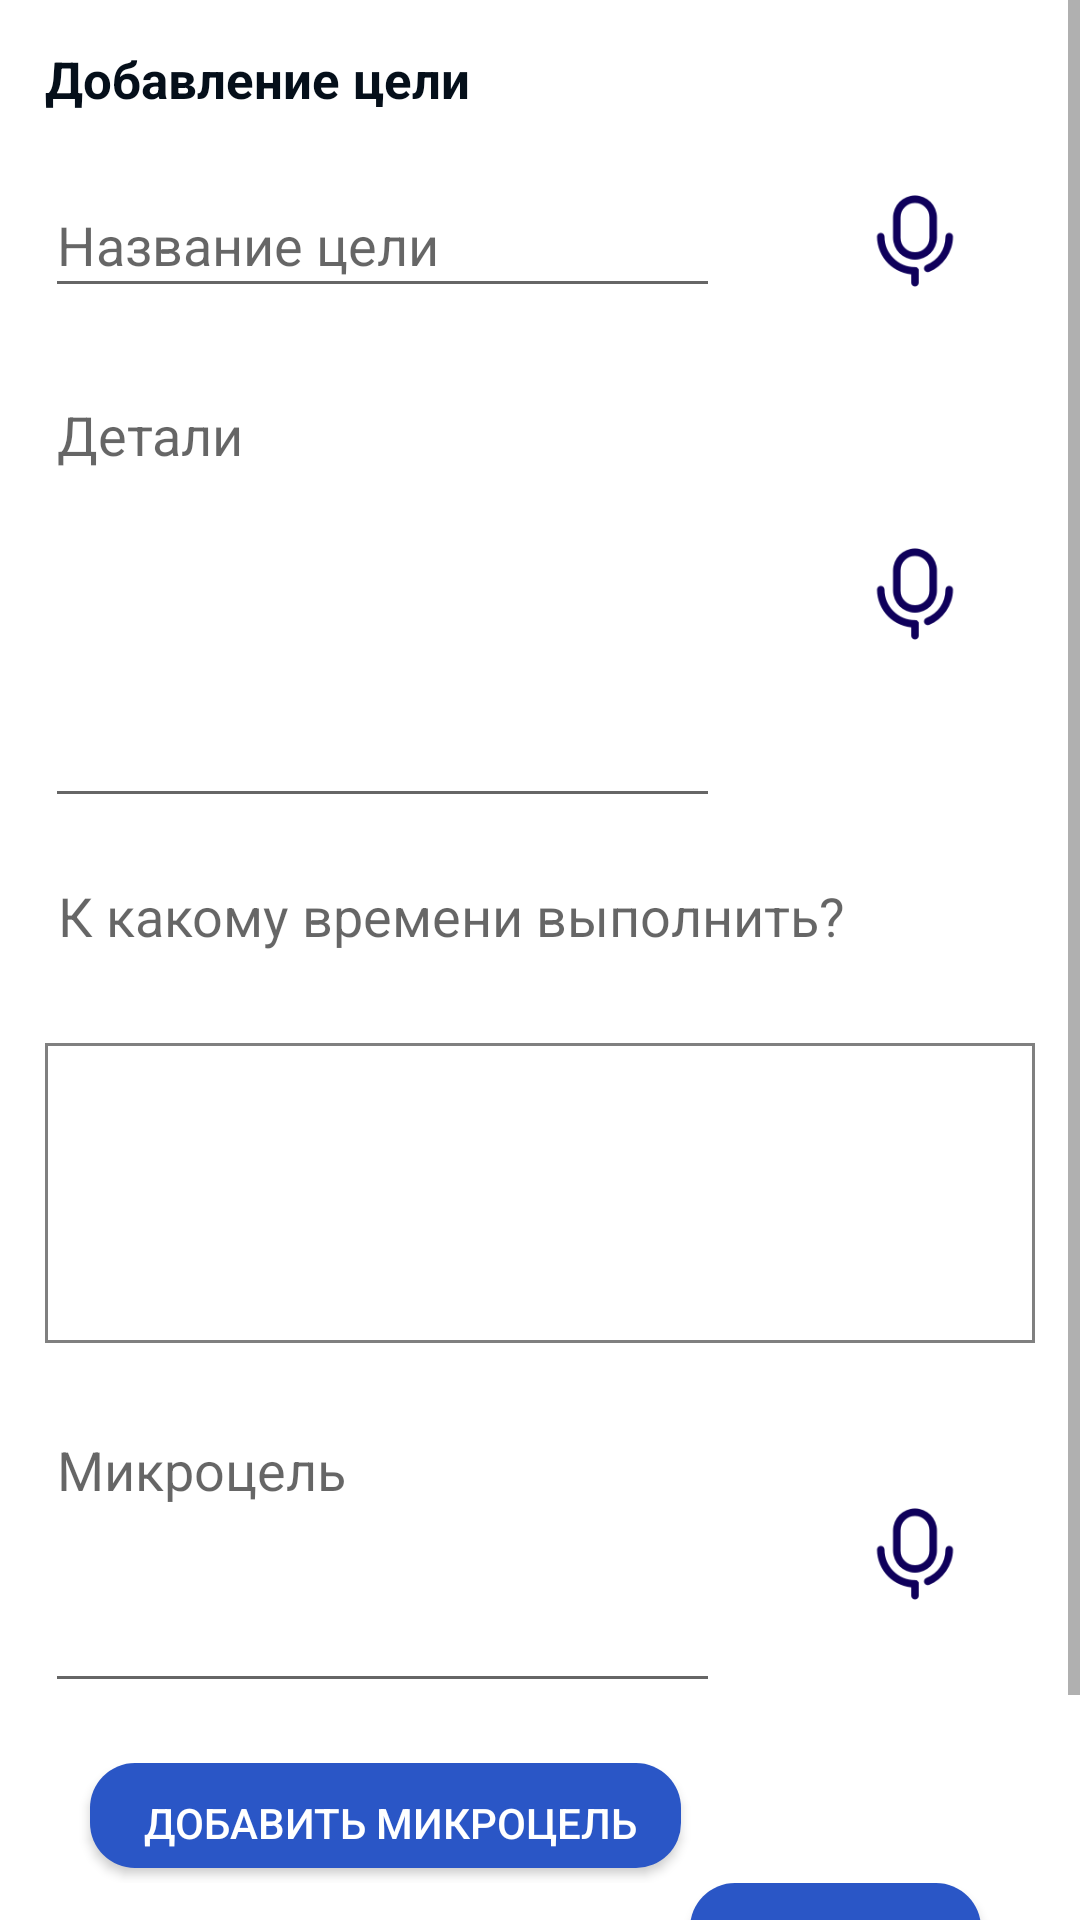

Android layout source for this screen:
<!-- AndroidManifest.xml: application theme AppTheme -->
<!-- res/layout/dialog_layout.xml -->
<?xml version="1.0" encoding="utf-8"?>
<LinearLayout xmlns:android="http://schemas.android.com/apk/res/android"
    xmlns:app="http://schemas.android.com/apk/res-auto"
    android:layout_width="match_parent"
    android:layout_height="wrap_content"
    xmlns:tools="http://schemas.android.com/tools"
    android:background="#ffffff"
    android:orientation="vertical">

    <ScrollView xmlns:android="http://schemas.android.com/apk/res/android"
        android:id="@+id/scroll"
        android:layout_width="wrap_content"
        android:layout_height="wrap_content">
        <LinearLayout
            android:layout_width="match_parent"
            android:layout_height="match_parent"
            android:layout_marginBottom="25dp"
            android:layout_marginLeft="15dp"
            android:layout_marginRight="15dp"
            android:layout_marginTop="15dp"
            android:orientation="vertical">

            <TextView
                android:id="@+id/spinerTitle"
                android:layout_width="match_parent"
                android:layout_height="wrap_content"
                android:text="Добавление цели"
                android:textSize="17sp"
                android:textStyle="bold"
                android:textColor="#050F1A"/>

            <LinearLayout
                android:id="@+id/name_block"
                android:layout_marginTop="20dp"
                android:layout_width="match_parent"
                android:layout_height="wrap_content"
                android:gravity="left">
                <EditText
                    android:id="@+id/name"
                    android:layout_width="225dp"
                    android:layout_height="45dp"
                    android:name = "NameTargetBox"
                    android:hint="Название цели" />

                <LinearLayout
                    android:layout_width="match_parent"
                    android:layout_height="match_parent"
                    android:layout_marginRight="20dp"
                    android:gravity="right|center_vertical">

                    <ImageView
                        android:id="@+id/audio_name"
                        android:layout_width="40dp"
                        android:layout_height="40dp"
                        android:src="@drawable/qrrrrt" />
                </LinearLayout>
            </LinearLayout>
            <LinearLayout
                android:id="@+id/detail_block"
                android:layout_below="@+id/name_block"
                android:layout_marginTop="20dp"
                android:gravity="left"
                android:layout_width="match_parent"
                android:layout_height="wrap_content">
                <EditText
                    android:id="@+id/detail"
                    android:layout_width="225dp"
                    android:layout_height="150dp"
                    android:hint="Детали"
                    android:gravity="top"
                    android:inputType="textMultiLine"/>

                <LinearLayout
                    android:layout_width="match_parent"
                    android:layout_height="match_parent"
                    android:layout_marginRight="20dp"
                    android:gravity="right|center">
                    <ImageView
                        android:id="@+id/audio_detail"
                        android:layout_width="40dp"
                        android:layout_height="40dp"
                        android:src="@drawable/qrrrrt"/>
                </LinearLayout>
            </LinearLayout>
            <LinearLayout
                android:id="@+id/time_block"
                android:layout_below="@+id/detail_block"
                android:layout_marginTop="10dp"
                android:gravity="left"
                android:layout_width="match_parent"
                android:layout_height="wrap_content">
                <TextView
                    android:id="@+id/time"
                    android:textSize="18sp"
                    android:gravity="center_vertical"
                    android:layout_width="270dp"
                    android:layout_height="45dp"
                    android:hint=" К какому времени выполнить?"
                    android:onClick="PickTime"/>
            </LinearLayout>
            <LinearLayout
                android:layout_below="@+id/M_block"
                android:id="@+id/MicroTarget_block"
                android:layout_marginTop="20dp"
                android:gravity="center_horizontal"
                android:layout_width="match_parent"
                android:layout_height="wrap_content"
                android:background="@drawable/border_listview">
                <ListView
                    android:id="@+id/MicroTarget"
                    android:layout_width="300dp"
                    android:layout_height="100dp"
                    android:padding="10dp"
                    android:textColor="#fff" />
            </LinearLayout>
            <LinearLayout
                android:id="@+id/M_block"
                android:layout_below="@+id/micro_block"
                android:layout_marginTop="20dp"
                android:gravity="left"
                android:layout_width="match_parent"
                android:layout_height="wrap_content">
                <EditText
                    android:id="@+id/M"
                    android:layout_width="225dp"
                    android:layout_height="100dp"
                    android:inputType="textMultiLine"
                    android:gravity="top"
                    android:hint="Микроцель" />

                <LinearLayout
                    android:layout_width="match_parent"
                    android:layout_height="match_parent"
                    android:layout_marginRight="20dp"
                    android:gravity="right|center_vertical">

                    <ImageView
                        android:id="@+id/audio_time"
                        android:layout_width="40dp"
                        android:layout_height="40dp"
                        android:src="@drawable/qrrrrt" />
                </LinearLayout>
            </LinearLayout>
            <LinearLayout
                android:layout_below="@+id/MicroTarget_block"
                android:id="@+id/MicroTargetB_block"
                android:layout_marginTop="20dp"
                android:gravity="left"
                android:layout_width="match_parent"
                android:layout_height="wrap_content">
                <Button
                    android:layout_marginLeft="15dp"
                    android:id="@+id/AddMicroTarget"
                    android:layout_width="200dp"
                    android:layout_height="40dp"
                    android:padding="5dp"
                    android:textColor="#fff"
                    android:text="Добавить микроцель"
                    android:onClick="AddMicroTarget"
                    android:background="@drawable/round_btn"/>
            </LinearLayout>

            <LinearLayout
                android:layout_below="@+id/MicroTargetB_block"
                android:layout_width="match_parent"
                android:gravity="right"
                android:layout_height="wrap_content">
                <Button
                    android:layout_marginRight="15dp"
                    android:layout_marginLeft="50dp"
                    android:id="@+id/MakeTarget"
                    android:layout_width="100dp"
                    android:layout_height="40dp"
                    android:padding="10dp"
                    android:textColor="#fff"
                    android:text="Создать цель"
                    android:onClick="MakeTarget"
                    android:background="@drawable/round_btn"/>
            </LinearLayout>

            <View
                android:layout_marginTop="20dp"
                android:layout_width="wrap_content"
                android:layout_height="0.1dp"
                android:background="@color/colorPrimary" />

            <TextView
                android:clickable="true"
                android:padding="5dp"
                android:layout_gravity="right"
                android:id="@+id/close"
                android:layout_width="wrap_content"
                android:layout_height="wrap_content"
                android:textFontWeight="700"
                android:textSize="20dp"
                android:textColor="#050F1A"
                android:text="ЗАКРЫТЬ"/>

        </LinearLayout>
    </ScrollView>
</LinearLayout>
<!-- resources referenced by this layout -->
<resources>
  <color name="colorPrimary">#3490dc</color>
  <!-- drawable border_listview (drawable) -->
  <?xml version="1.0" encoding="utf-8"?>
  <shape xmlns:android="http://schemas.android.com/apk/res/android">
      <stroke
          android:width="1dp"
          android:color="#808080" />
  </shape >
  <!-- drawable qrrrrt: png bitmap (drawable-v24, 3376 bytes) -->
  <!-- drawable round_btn (drawable) -->
  <?xml version="1.0" encoding="utf-8"?>
  <layer-list xmlns:android="http://schemas.android.com/apk/res/android">
  
      
      <item
          android:bottom="5dp"
          android:right="3dp">
          <shape>
              <solid android:color="#2a56c6" />
              <corners android:radius="15dp" />
          </shape>
      </item>
  
  </layer-list>
  <style name="AppTheme" parent="Theme.AppCompat.Light.DarkActionBar">
          
          <item name="colorPrimary">@color/colorPrimary</item>
          <item name="colorPrimaryDark">@color/colorPrimaryDark</item>
          <item name="colorAccent">@color/colorAccent</item>
      </style>
  <color name="colorPrimaryDark">#3490dc</color>
  <color name="colorAccent">#D81B60</color>
</resources>
